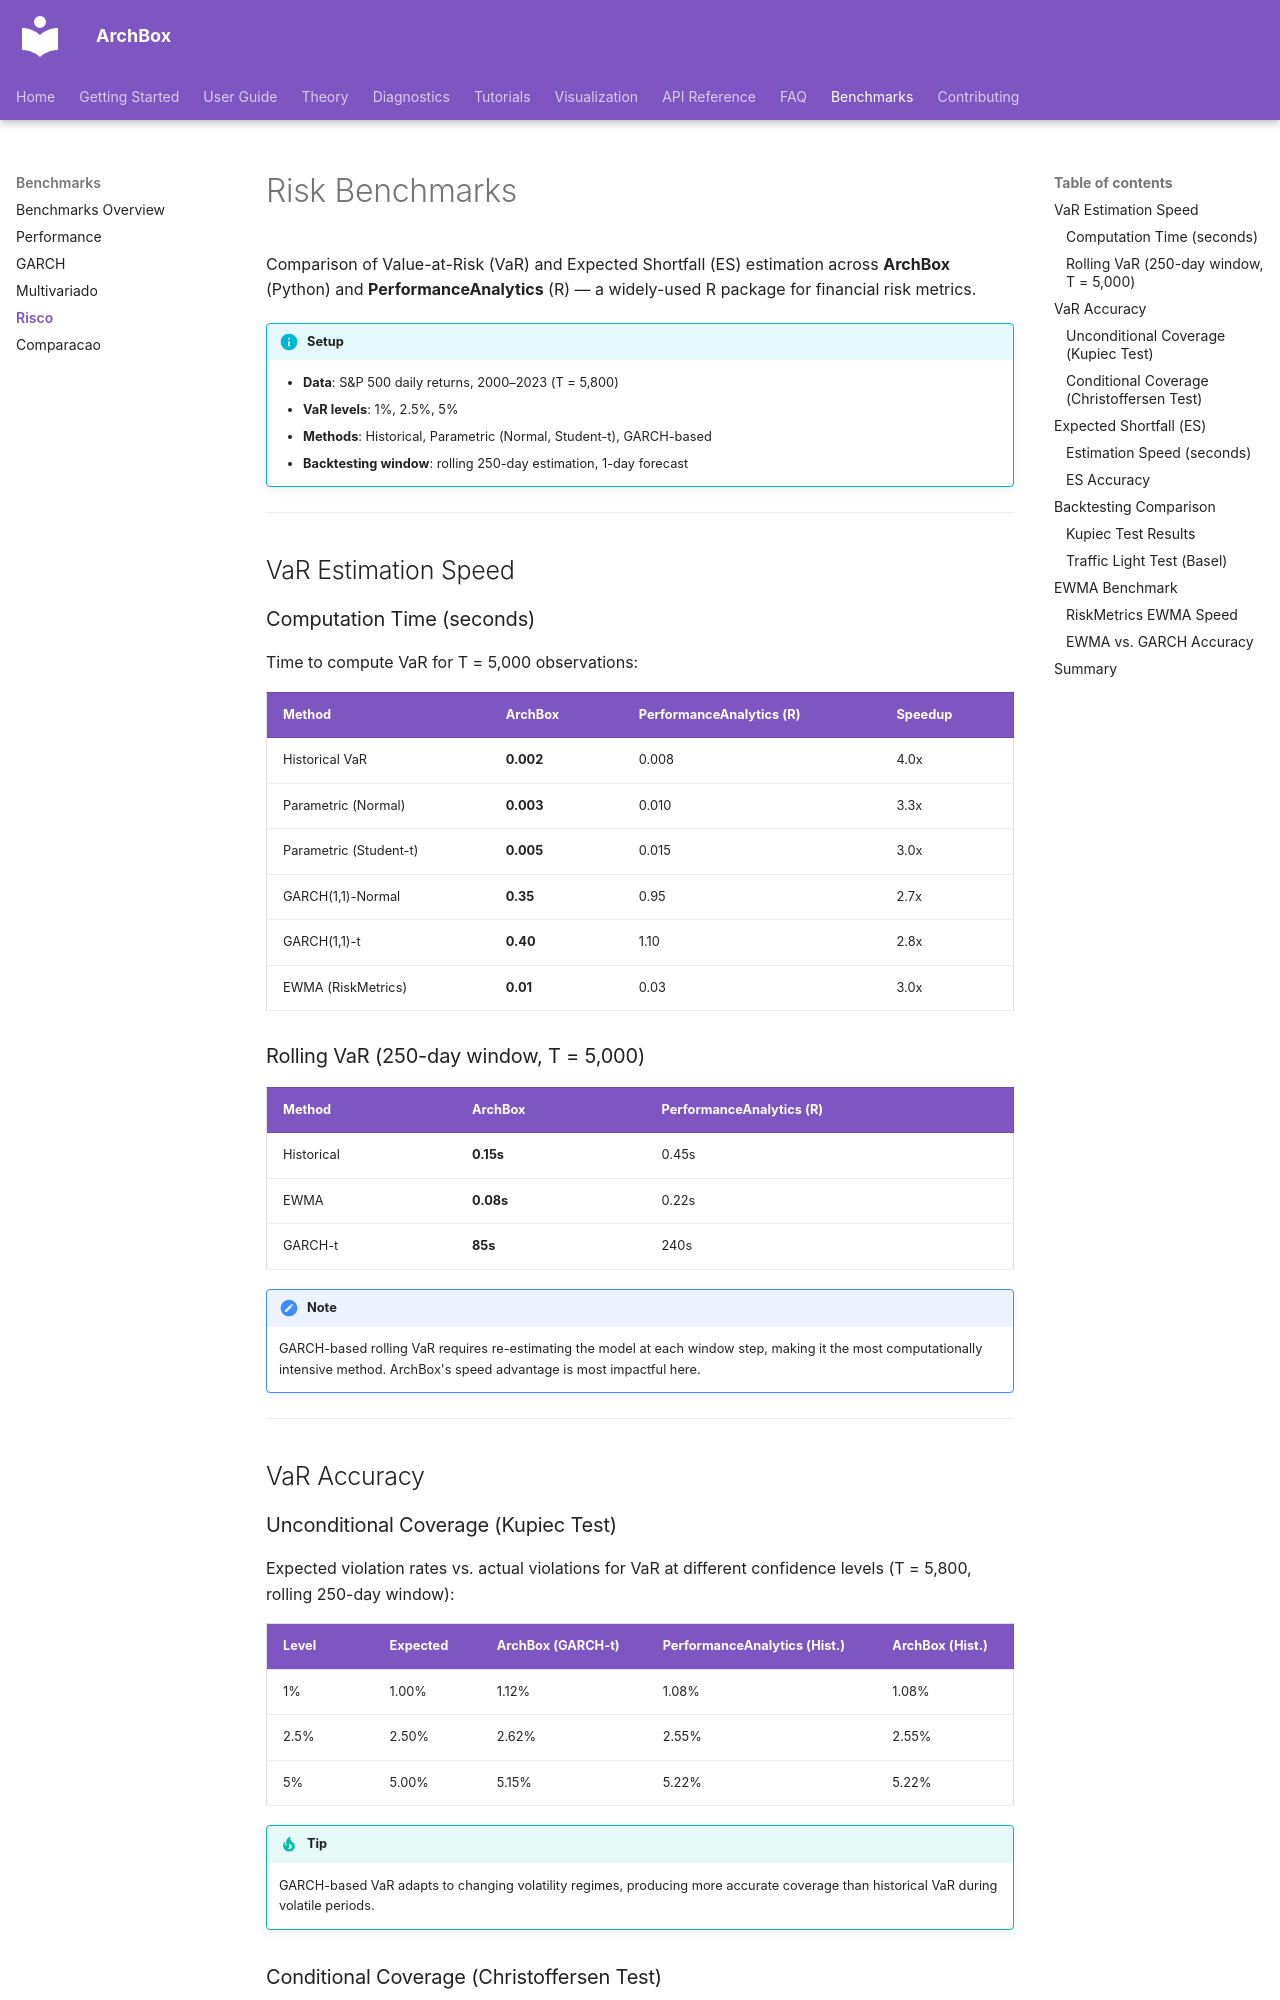

repository: ArchBox-GARCH-Models/archbox · page: benchmarks/risk/index.html · generator: mkdocs

---
title: "Risk Benchmarks"
description: "Performance benchmarks for risk management — VaR/ES estimation speed and accuracy, backtesting comparison between ArchBox and PerformanceAnalytics (R)."
---

# Risk Benchmarks

Comparison of Value-at-Risk (VaR) and Expected Shortfall (ES) estimation across **ArchBox** (Python) and **PerformanceAnalytics** (R) — a widely-used R package for financial risk metrics.

!!! info "Setup"
    - **Data**: S&P 500 daily returns, 2000–2023 (T = 5,800)
    - **VaR levels**: 1%, 2.5%, 5%
    - **Methods**: Historical, Parametric (Normal, Student-t), GARCH-based
    - **Backtesting window**: rolling 250-day estimation, 1-day forecast

---

## VaR Estimation Speed

### Computation Time (seconds)

Time to compute VaR for T = 5,000 observations:

| Method | ArchBox | PerformanceAnalytics (R) | Speedup |
|--------|---------|--------------------------|---------|
| Historical VaR | **0.002** | 0.008 | 4.0x |
| Parametric (Normal) | **0.003** | 0.010 | 3.3x |
| Parametric (Student-t) | **0.005** | 0.015 | 3.0x |
| GARCH(1,1)-Normal | **0.35** | 0.95 | 2.7x |
| GARCH(1,1)-t | **0.40** | 1.10 | 2.8x |
| EWMA (RiskMetrics) | **0.01** | 0.03 | 3.0x |

### Rolling VaR (250-day window, T = 5,000)

| Method | ArchBox | PerformanceAnalytics (R) |
|--------|---------|--------------------------|
| Historical | **0.15s** | 0.45s |
| EWMA | **0.08s** | 0.22s |
| GARCH-t | **85s** | 240s |

!!! note
    GARCH-based rolling VaR requires re-estimating the model at each window step, making it the most computationally intensive method. ArchBox's speed advantage is most impactful here.

---

## VaR Accuracy
